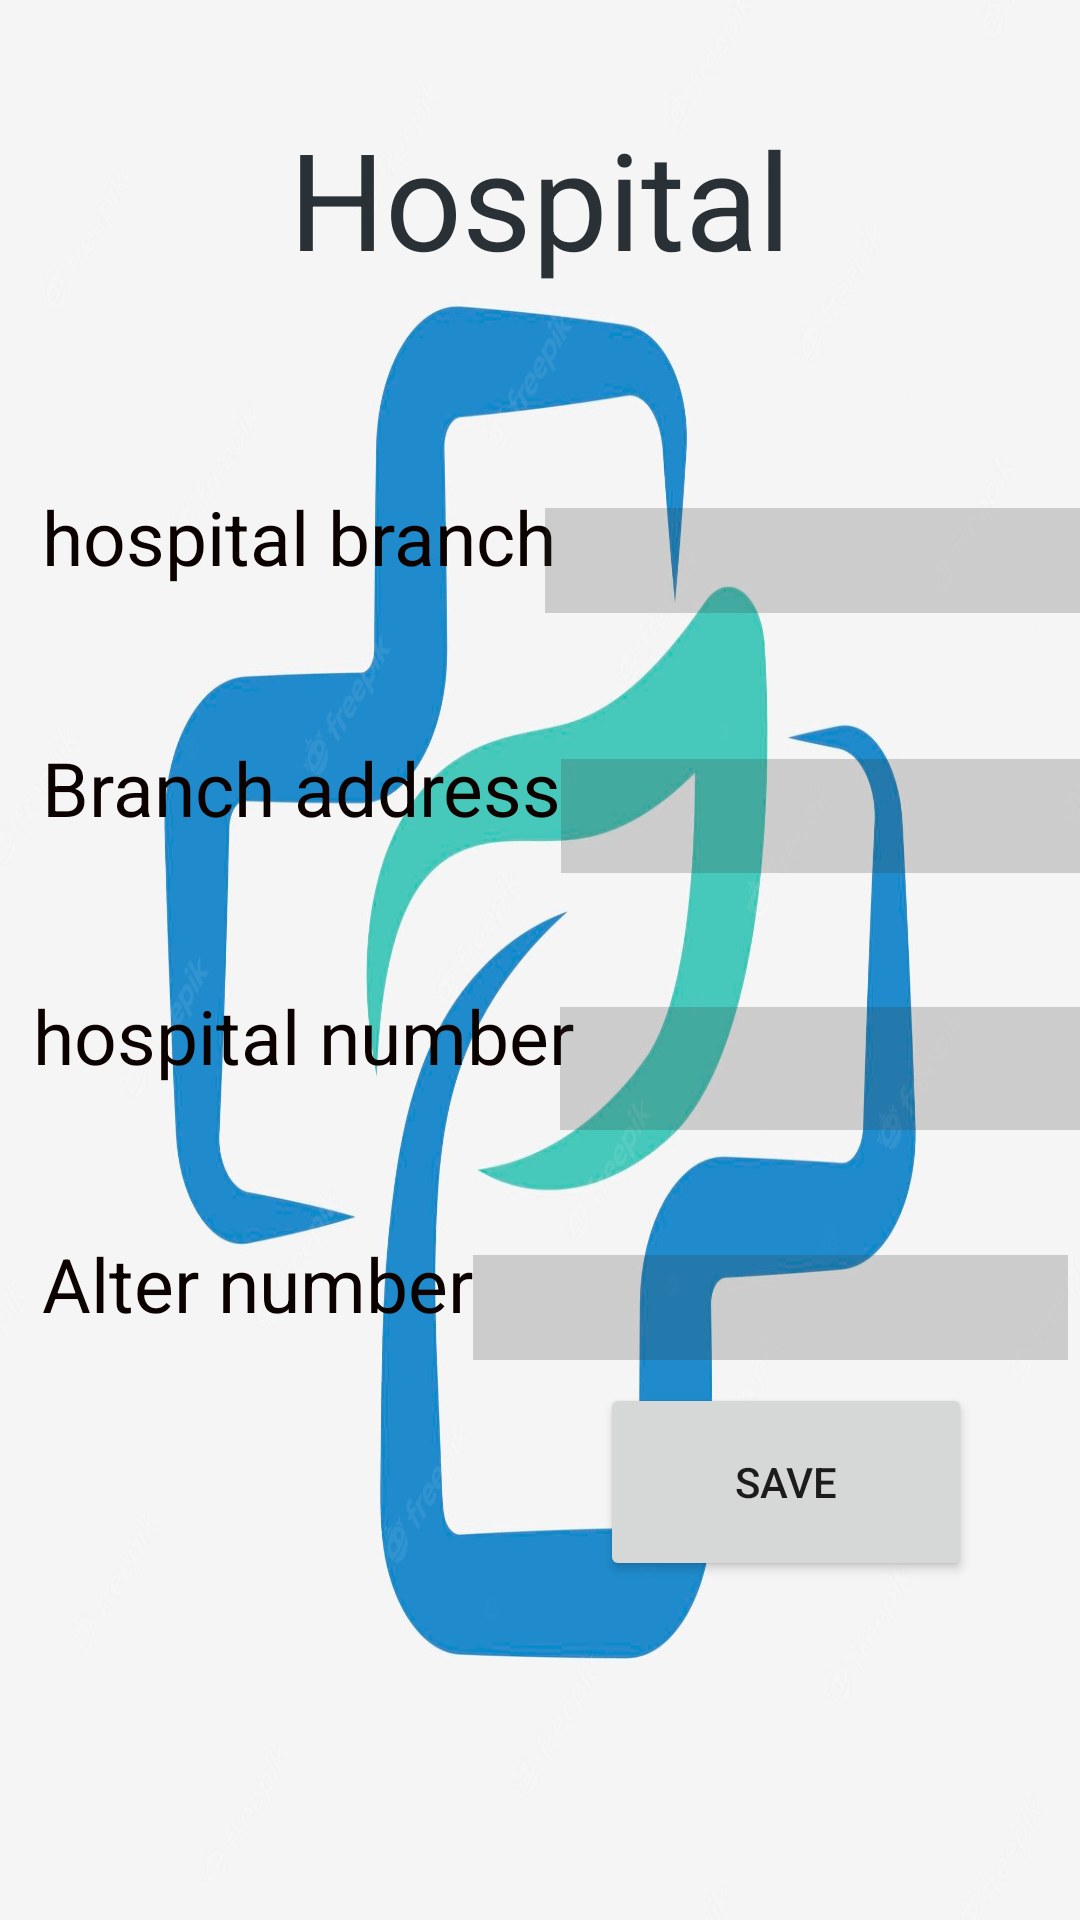

This screen was rendered from an Android layout file. Write that file and the resources it references.
<!-- AndroidManifest.xml: application theme Theme.Redden -->
<!-- res/layout/activity_hospital.xml -->
<?xml version="1.0" encoding="utf-8"?>
<RelativeLayout
    xmlns:android="http://schemas.android.com/apk/res/android"
    xmlns:tools="http://schemas.android.com/tools"
    xmlns:app="http://schemas.android.com/apk/res-auto"
    android:layout_width="match_parent"
    android:layout_height="match_parent"
    tools:context=".MainActivity"
    android:background="@drawable/hospital2">

    <TextView
        android:id="@+id/police"
        android:layout_width="wrap_content"
        android:layout_height="71dp"
        android:layout_alignParentTop="true"
        android:layout_centerHorizontal="true"
        android:layout_marginTop="36dp"
        android:text="Hospital"
        android:textColor="@color/material_dynamic_neutral_variant20"
        android:textSize="45dp" />

    <TextView
        android:id="@+id/branch"
        android:layout_width="wrap_content"
        android:layout_height="wrap_content"
        android:layout_below="@+id/police"
        android:layout_alignParentStart="true"
        android:layout_marginStart="14dp"
        android:layout_marginTop="55dp"
        android:text="hospital branch"
        android:textColor="#0B0200"
        android:textSize="25dp" />

    <EditText
        android:id="@+id/branchedit"
        android:layout_width="230dp"
        android:layout_height="35dp"
        android:layout_below="@+id/police"
        android:layout_alignBaseline="@+id/branch"
        android:layout_marginLeft="-4dp"
        android:layout_toRightOf="@+id/branch"
        android:background="#37393737"
        android:inputType="text" />

    <TextView
        android:id="@+id/address"
        android:layout_width="wrap_content"
        android:layout_height="wrap_content"
        android:layout_below="@+id/branch"
        android:layout_marginStart="14dp"
        android:layout_marginTop="50dp"
        android:text="Branch address"
        android:textSize="25dp"
        android:textColor="#0B0200"/>

    <EditText
        android:id="@+id/addressedit"
        android:layout_width="wrap_content"
        android:layout_height="38dp"
        android:layout_below="@id/branchedit"
        android:layout_alignBaseline="@+id/address"
        android:layout_alignParentEnd="true"
        android:layout_marginLeft="0dp"
        android:layout_marginTop="46dp"
        android:layout_marginEnd="0dp"
        android:layout_toRightOf="@+id/address"
        android:background="#37393737"
        android:inputType="text" />

    <TextView
        android:id="@+id/number"
        android:layout_width="wrap_content"
        android:layout_height="wrap_content"
        android:layout_below="@id/address"
        android:layout_alignParentStart="true"
        android:layout_marginStart="11dp"
        android:layout_marginTop="49dp"
        android:text="hospital number"
        android:textSize="25dp"
        android:textColor="#0B0200"/>

    <EditText
        android:id="@+id/numberedi"
        android:layout_width="224dp"
        android:layout_height="41dp"
        android:layout_below="@+id/addressedit"
        android:layout_alignBaseline="@+id/number"
        android:layout_alignParentEnd="true"
        android:layout_marginLeft="-5dp"
        android:layout_marginTop="27dp"
        android:layout_marginEnd="0dp"
        android:layout_toRightOf="@id/number"
        android:background="#37393737"
        android:inputType="number" />

    <TextView
        android:id="@+id/alternumber"
        android:layout_width="wrap_content"
        android:layout_height="wrap_content"
        android:layout_below="@+id/number"
        android:layout_centerVertical="true"
        android:layout_marginStart="14dp"
        android:layout_marginTop="49dp"
        android:text="Alter number"
        android:textSize="25dp"
        android:textColor="#0B0200"/>

    <EditText
        android:id="@+id/numberedit"
        android:layout_width="wrap_content"
        android:layout_height="35dp"
        android:layout_below="@+id/numberedi"
        android:layout_alignBaseline="@+id/alternumber"
        android:layout_alignParentEnd="true"
        android:layout_centerVertical="true"
        android:layout_marginLeft="0dp"
        android:layout_marginEnd="4dp"
        android:layout_toRightOf="@+id/alternumber"
        android:background="#37393737" />

    <ImageView
        android:id="@+id/imageView"
        android:layout_width="158dp"
        android:layout_height="223dp"
        android:layout_alignParentStart="true"
        android:layout_alignParentTop="true"
        android:layout_alignParentEnd="true"
        android:layout_marginStart="352dp"
        android:layout_marginTop="-43dp"
        android:layout_marginEnd="7dp"
        app:srcCompat="@drawable/hospital" />

    <Button
        android:id="@+id/button2"
        android:layout_width="124dp"
        android:layout_height="66dp"
        android:layout_alignParentEnd="true"
        android:layout_alignParentBottom="true"
        android:layout_marginEnd="36dp"
        android:layout_marginBottom="113dp"
        android:text="save" />

</RelativeLayout>
<!-- resources referenced by this layout -->
<resources>
  <!-- drawable hospital2: jpg bitmap (drawable, 94290 bytes) -->
  <style name="Theme.Redden" parent="Theme.MaterialComponents.DayNight.DarkActionBar">
          
          <item name="colorPrimary">@color/purple_500</item>
          <item name="colorPrimaryVariant">@color/purple_700</item>
          <item name="colorOnPrimary">@color/white</item>
          
          <item name="colorSecondary">@color/teal_200</item>
          <item name="colorSecondaryVariant">@color/teal_700</item>
          <item name="colorOnSecondary">@color/black</item>
          
          <item name="android:statusBarColor" tools:targetApi="l">?attr/colorPrimaryVariant</item>
          
      </style>
  <!-- not gathered from this repository: default colours our renderer supplied (Android Studio template values) -->
  <color name="purple_500">#FF6200EE</color>
  <color name="purple_700">#FF3700B3</color>
  <color name="teal_200">#FF03DAC5</color>
  <color name="teal_700">#FF018786</color>
  <color name="black">#FF000000</color>
  <color name="white">#FFFFFFFF</color>
</resources>
